Run: headless pygame with SDL's dummy video driver; simulated clock (each Clock.tick advances the game by its frame time, no real sleeping); random seed 0; keys injected as events and as key.get_pressed() state; no mouse input.
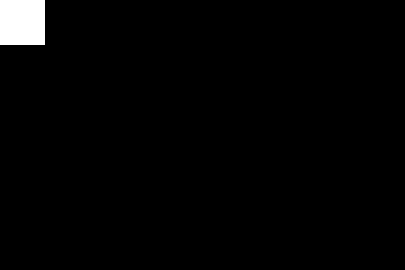
Frame 1 of 4 · flips 1–60 · no input
Frame 2 of 4 · flips 61–180 · tapped SPACE, RETURN · held RIGHT (→), D · screen unchanged from frame 1, image omitted
Frame 3 of 4 · flips 181–300 · held DOWN (↓), S · screen unchanged from frame 2, image omitted
Frame 4 of 4 · flips 301–420 · held LEFT (←), A, UP (↑), W · screen unchanged from frame 3, image omitted

The pygame program that drew these frames:

# This file is merging what I did in jumping_rectangle.py with what I made in key_press.py 

import pygame
import sys
pygame.init()
from pygame.locals import *

# I am going to try and make this not necessarily for the same height and width, I am going to first do it with
# the same height and width, but then I'll change them and check if the code still works, if it doesn't then
# I'll change it until this code works for any window width and height

#I'd like to make a snake that is completely set up by me, therefore, 
# This kinda works but it's not still what I'm looking for
# I think I'm going to shave the excess screen so that it looks better
window_width = 433
window_height = 305

#It's not LeviOsa, it's LeviosA

# percentage = 0.1 #10%
percentage = 0.15 #15% #This value breaks the screen
# percentage = 0.2 #20%

# A way to control how you determine the rectangle size, if it's true then by the use of the percentage it will
# be such size that you can put 10 rectangles inside of the dimension that is smaller be it the width or the height
percentage_size = True

if percentage_size:
  if window_height < window_width:
    rectangle_side = (window_height * percentage)
  else:
    rectangle_side = (window_width * percentage)
else:
  # Set Size
  rectangle_side = 100

rectangle_side = rectangle_side//1
# I have to create a grid
# Amount of rows that fit inside of the  
rows = window_height // rectangle_side
cols = window_width // rectangle_side

max_x = rectangle_side * cols
max_y = rectangle_side * rows

rectangle_x_speed = rectangle_side # Could be useful but in actuality do nothing.
rectangle_y_speed = rectangle_side # Could be useful but in actuality do nothing.

window = pygame.display.set_mode((max_x, max_y))
print(max_x, max_y)
print(rectangle_side)
print(rectangle_x_speed, rectangle_y_speed)
pygame.display.set_caption("Wingardium LeviOsa!")

# Rectangle that starts in (0, 0) and has width = rectangle_x_side and height = rectangle_y_side
my_rect = pygame.Rect(0, 0, rectangle_side, rectangle_side)
pygame.draw.rect(window, (255, 255, 255), my_rect, 0)
pygame.display.update()

last_time_checked = pygame.time.get_ticks()
key_cool_down = 250

while True:
  for event in pygame.event.get():
    if event.type == QUIT:
      pygame.quit()
      sys.exit()
  
  key = pygame.key.get_pressed()
  current_time = pygame.time.get_ticks()
  
  # Checks if the square has already moved
  action_made = False
  # If you don't implement this the square will be able to move diagonally 

  if current_time - last_time_checked >= key_cool_down:
    if key[pygame.K_DOWN] and not action_made:
      if my_rect.bottom <= max_y - rectangle_side:
        my_rect.move_ip(0, rectangle_y_speed)
      last_time_checked = current_time
      action_made = True
    if key[pygame.K_UP] and not action_made:
      if my_rect.top > 0:
        my_rect.move_ip(0, -rectangle_y_speed)
      last_time_checked = current_time
      action_made = True
    if key[pygame.K_RIGHT] and not action_made:
      if my_rect.right <= max_x - rectangle_side:
        my_rect.move_ip(rectangle_x_speed, 0)
      last_time_checked = current_time
      action_made = True
    if key[pygame.K_LEFT] and not action_made:
      if my_rect.left > 0:
        my_rect.move_ip(-rectangle_x_speed, 0)
      last_time_checked = current_time
      action_made = True
  
  window.fill((0, 0, 0))
  pygame.draw.rect(window, (255, 255, 255), my_rect, 0)
  pygame.display.update()
